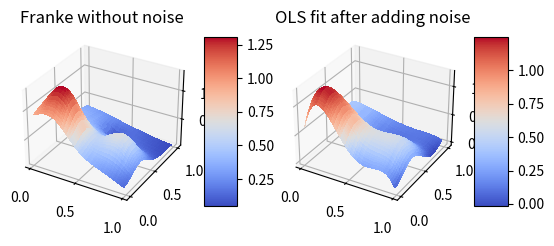
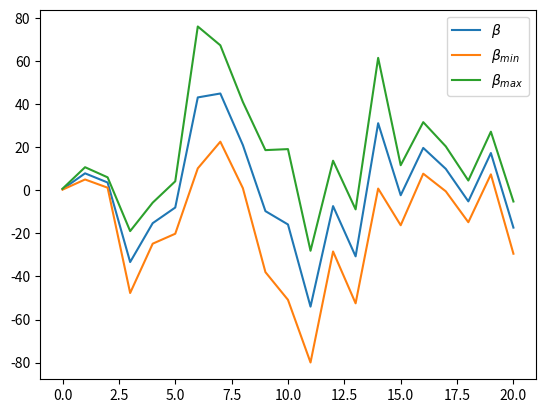

The script that saved these images, in order:
""" 
Start code from code in project 1 description on github
"""
import numpy as np
from random import random, seed
#
from mpl_toolkits.mplot3d import Axes3D
import matplotlib.pyplot as plt
from matplotlib import cm
from matplotlib.ticker import LinearLocator, FormatStrFormatter


#   /////// Functions   /////// 
def Frankefunction(x, y):
    term1   =   0.75  *np.exp(    -0.25*(9*x - 2)**2  -   0.25*(9*y - 2)**2   )
    term2   =   0.75  *np.exp(    -(9*x + 1)**2/49.   -   0.1*(9*y - 1)       )
    term3   =   0.5   *np.exp(    -0.25*(9*x - 7)**2  -   0.25*(9*y - 3)**2   )
    term4   =  -0.2   *np.exp(    -(9*x - 4)**2       -   (9*y - 7)**2        )
    return term1 + term2 + term3 + term4

def Designmatrix(x, y, n=5):
    """ 
    create a design matrix dependent on the polynomial grade you want, with a base of 3.
    want the collumns of X to be [1, x, y, x^2, xy, y^2, x^3, x^2y, xy^2, y^3]
    and so on. 
    """
    if len(x.shape) > 1:
        x = np.ravel(x)
        y = np.ravel(y)

    N = len(x)
    l = int( (n+1)*(n+2)/2 )    # nr. of elements in beta
    X = np.ones((N,l))

    for i in range(1, n+1):
        q = int( (i)*(i+1)/2 )
        for k in range(i+1):
            X[:, q+k] = x**(i-k) * y**k
    
    return X

def confidence(beta, X, confidence=1.96):
    weight = np.sqrt( np.diag( np.linalg.inv( X.T @ X ) ) )*confidence
    betamin = beta - weight
    betamax = beta + weight
    return betamin, betamax

def Rsquared(y, y_pred):
    return 1 - ( np.sum( (y - y_pred)**2 )/np.sum( (y - np.mean(y))**2 ) )
#   ///////     /////// 

#   ///////   make random data   ///////   
nrow = 100
ncol = 200
rand_row        =       np.random.uniform(0, 1, size=nrow)
rand_col        =       np.random.uniform(0, 1, size=ncol)

sortrowindex    =       np.argsort(rand_row)
sortcolindex    =       np.argsort(rand_col)

rowsort         =       rand_row[sortrowindex]
colsort         =       rand_col[sortcolindex]

colmat, rowmat  =       np.meshgrid(colsort, rowsort)

noiseSTR        =       0.1
noise           =       np.random.randn(nrow, ncol)

zmat_true       =       Frankefunction(rowmat, colmat)
zmat            =       zmat_true + noiseSTR*noise
#   ///////     /////// 

#   ///////   flatten   ///////   
rowarr          =       rowmat.ravel()
colarr          =       colmat.ravel()
zarr            =       zmat.ravel()
#   ///////     /////// 

#   ///////   design matrix   ///////   
n               =       5
X               =       Designmatrix(rowarr, colarr, n)
#   ///////     /////// 

#   ///////    Linear regression   ///////   
beta            =       np.linalg.inv( X.T @ X ) @ X.T @ zarr
zarr_pred       =       X @ beta
zmat_pred       =       zarr_pred.reshape(nrow, ncol)
#   ///////     /////// 

#   ///////   Error   ///////   
CImin, CImax    =       confidence(beta, X)
MSE             =       1/len(zarr_pred) * np.linalg.norm( zarr - zarr_pred )**2
RR              =       Rsquared(zarr, zarr_pred)
print(  "\nMSE is: ",       MSE, 
        '\nR^2 is: ',       RR, 
        '\nCI_min:\n',      CImin, 
        '\nCI_max:\n',      CImax   )
#   ///////     /////// 

#   ///////   Plot   ///////   
fig = plt.figure()

ax      =   fig.add_subplot(1, 2, 1, projection='3d')
surf    =   ax.plot_surface(
            rowmat, colmat, zmat_true, cmap=cm.coolwarm, linewidth=0, antialiased=False   )
fig.colorbar(surf, shrink=0.5, aspect=5)
plt.title('Franke without noise')

ax      =   fig.add_subplot(1, 2, 2, projection='3d')
surf    =   ax.plot_surface(
            rowmat, colmat, zmat_pred, cmap=cm.coolwarm, linewidth=0, antialiased=False   )
fig.colorbar(surf, shrink=0.5, aspect=5)
plt.title('OLS fit after adding noise')

plt.figure()
plt.plot(beta, label=r'$\beta$')
plt.plot(CImin, label=r'$\beta_{min}$')
plt.plot(CImax, label=r'$\beta_{max}$')
plt.legend()

plt.show()
#   ///////     /////// 
